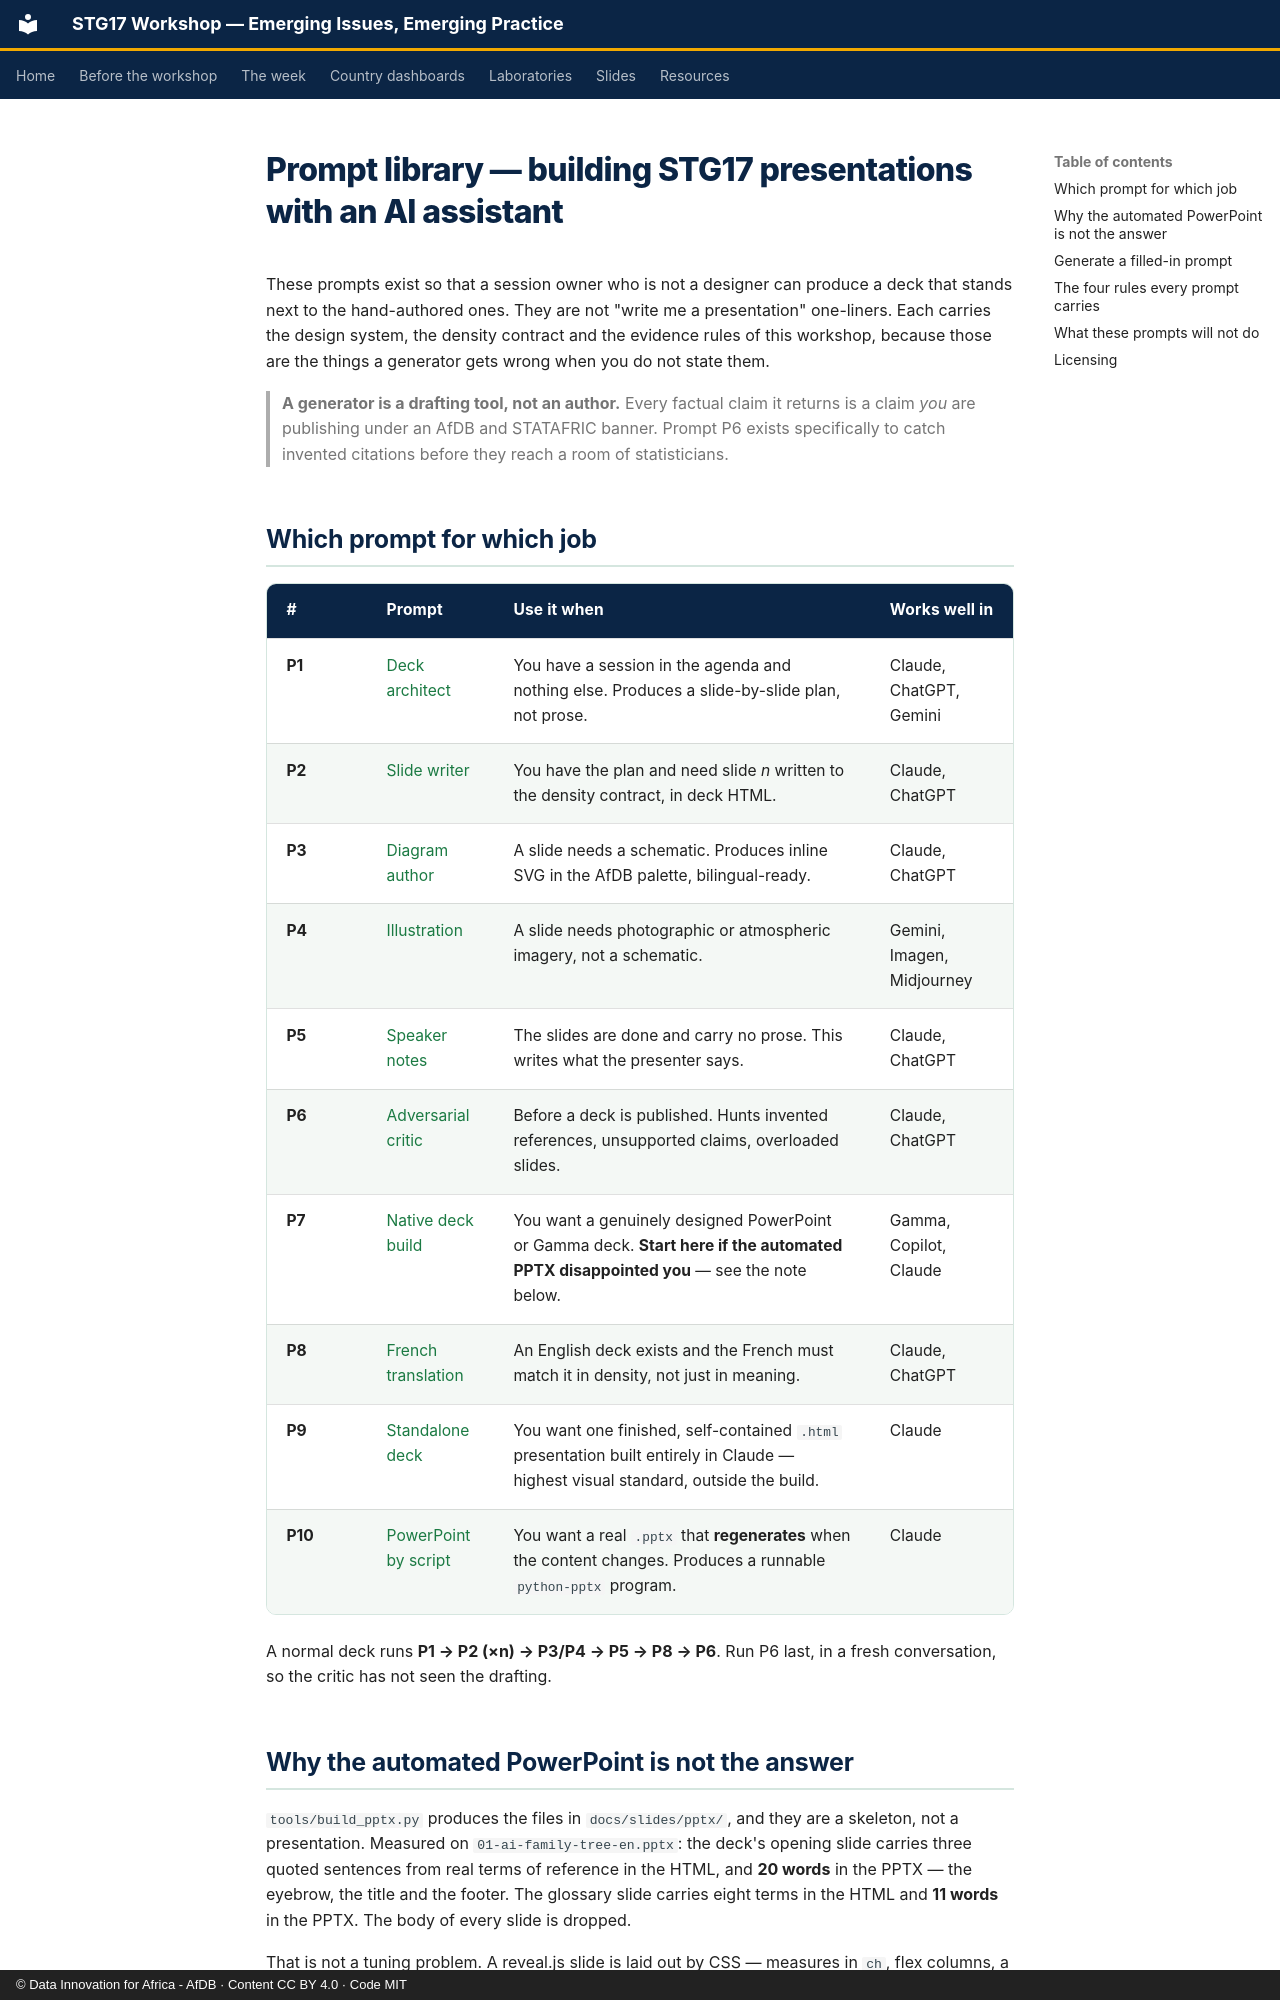

repository: datainnov4africa-web/stg17-workshop · page: resources/prompts/index.html · generator: mkdocs · copyright: © Data Innovation for Africa - AfDB · Content CC BY 4.0 · Code MIT

# Prompt library — building STG17 presentations with an AI assistant

These prompts exist so that a session owner who is not a designer can produce a
deck that stands next to the hand-authored ones. They are not "write me a
presentation" one-liners. Each carries the design system, the density contract
and the evidence rules of this workshop, because those are the things a
generator gets wrong when you do not state them.

> **A generator is a drafting tool, not an author.** Every factual claim it
> returns is a claim *you* are publishing under an AfDB and STATAFRIC banner.
> Prompt P6 exists specifically to catch invented citations before they reach a
> room of statisticians.

## Which prompt for which job

| # | Prompt | Use it when | Works well in |
|---|--------|-------------|---------------|
| **P1** | [Deck architect](P1-deck-architect.md) | You have a session in the agenda and nothing else. Produces a slide-by-slide plan, not prose. | Claude, ChatGPT, Gemini |
| **P2** | [Slide writer](P2-slide-writer.md) | You have the plan and need slide *n* written to the density contract, in deck HTML. | Claude, ChatGPT |
| **P3** | [Diagram author](P3-diagram-svg.md) | A slide needs a schematic. Produces inline SVG in the AfDB palette, bilingual-ready. | Claude, ChatGPT |
| **P4** | [Illustration](P4-illustration.md) | A slide needs photographic or atmospheric imagery, not a schematic. | Gemini, Imagen, Midjourney |
| **P5** | [Speaker notes](P5-speaker-notes.md) | The slides are done and carry no prose. This writes what the presenter says. | Claude, ChatGPT |
| **P6** | [Adversarial critic](P6-critic.md) | Before a deck is published. Hunts invented references, unsupported claims, overloaded slides. | Claude, ChatGPT |
| **P7** | [Native deck build](P7-native-deck.md) | You want a genuinely designed PowerPoint or Gamma deck. **Start here if the automated PPTX disappointed you** — see the note below. | Gamma, Copilot, Claude |
| **P8** | [French translation](P8-translate-fr.md) | An English deck exists and the French must match it in density, not just in meaning. | Claude, ChatGPT |
| **P9** | [Standalone deck](P9-standalone-deck.md) | You want one finished, self-contained `.html` presentation built entirely in Claude — highest visual standard, outside the build. | Claude |
| **P10** | [PowerPoint by script](P10-pptx-script.md) | You want a real `.pptx` that **regenerates** when the content changes. Produces a runnable `python-pptx` program. | Claude |

A normal deck runs **P1 → P2 (×n) → P3/P4 → P5 → P8 → P6**. Run P6 last, in a
fresh conversation, so the critic has not seen the drafting.
